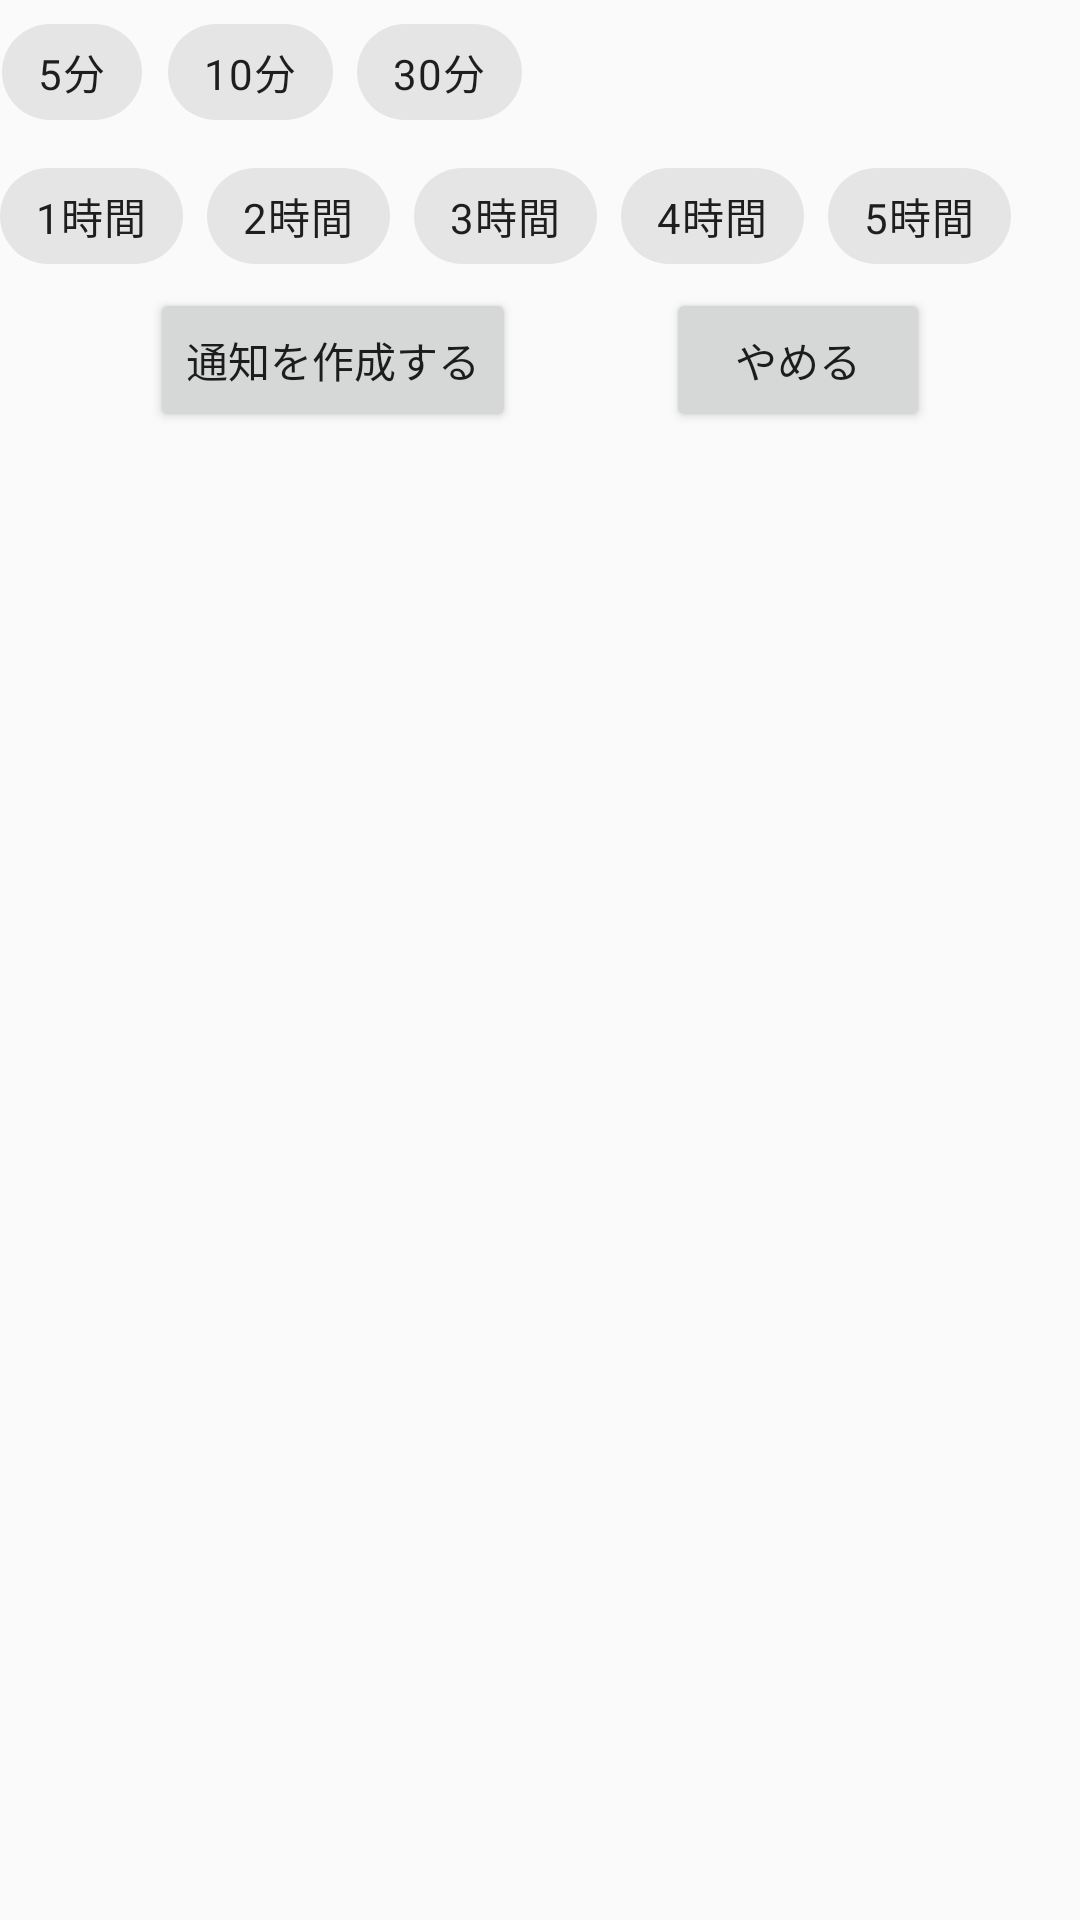

This screen was rendered from an Android layout file. Write that file and the resources it references.
<!-- AndroidManifest.xml: application theme AppTheme -->
<!-- res/layout/fragment_notification_edit.xml -->
<?xml version="1.0" encoding="utf-8"?>
<layout xmlns:android="http://schemas.android.com/apk/res/android" xmlns:tools="http://schemas.android.com/tools"
        xmlns:app="http://schemas.android.com/apk/res-auto">
    <androidx.constraintlayout.widget.ConstraintLayout
            android:layout_width="match_parent"
            android:layout_height="match_parent"
            tools:context=".NotificationEditFragment">
        <com.google.android.material.chip.ChipGroup
                android:layout_width="match_parent"
                android:layout_height="wrap_content"
                app:layout_constraintTop_toTopOf="parent"
                app:layout_constraintStart_toStartOf="parent"
                app:layout_constraintEnd_toEndOf="parent" android:id="@+id/chipGroup">
            <com.google.android.material.chip.Chip
                    android:id="@+id/minute_5"
                    android:layout_width="wrap_content"
                    android:layout_height="wrap_content"
                    android:text="5分"
                    android:tag="5"
                    style="@style/Widget.MaterialComponents.Chip.Filter"/>
            <com.google.android.material.chip.Chip
                    android:id="@+id/minute_10"
                    android:layout_width="wrap_content"
                    android:layout_height="wrap_content"
                    android:text="10分"
                    android:tag="10"
                    style="@style/Widget.MaterialComponents.Chip.Filter"/>
            <com.google.android.material.chip.Chip
                    android:id="@+id/minute_30"
                    android:layout_width="wrap_content"
                    android:layout_height="wrap_content"
                    android:text="30分"
                    android:tag="30"
                    style="@style/Widget.MaterialComponents.Chip.Filter"/>
        </com.google.android.material.chip.ChipGroup>
        <com.google.android.material.chip.ChipGroup
                android:layout_width="match_parent"
                android:layout_height="wrap_content"
                tools:layout_editor_absoluteX="-27dp" app:layout_constraintTop_toBottomOf="@+id/chipGroup"
                android:id="@+id/chipGroup2">
            <com.google.android.material.chip.Chip
                    android:id="@+id/hour_1"
                    android:layout_width="wrap_content"
                    android:layout_height="wrap_content"
                    android:text="1時間"
                    android:tag="60"
                    style="@style/Widget.MaterialComponents.Chip.Filter"/>
            <com.google.android.material.chip.Chip
                    android:id="@+id/hour_2"
                    android:layout_width="wrap_content"
                    android:layout_height="wrap_content"
                    android:text="2時間"
                    android:tag="120"
                    style="@style/Widget.MaterialComponents.Chip.Filter"/>
            <com.google.android.material.chip.Chip
                    android:id="@+id/hour_3"
                    android:layout_width="wrap_content"
                    android:layout_height="wrap_content"
                    android:text="3時間"
                    android:tag="180"
                    style="@style/Widget.MaterialComponents.Chip.Filter"/>
            <com.google.android.material.chip.Chip
                    android:id="@+id/hour_4"
                    android:layout_width="wrap_content"
                    android:layout_height="wrap_content"
                    android:text="4時間"
                    android:tag="240"
                    style="@style/Widget.MaterialComponents.Chip.Filter"/>
            <com.google.android.material.chip.Chip
                    android:id="@+id/hour_5"
                    android:layout_width="wrap_content"
                    android:layout_height="wrap_content"
                    android:text="5時間"
                    android:tag="300"
                    style="@style/Widget.MaterialComponents.Chip.Filter"/>
        </com.google.android.material.chip.ChipGroup>
        <Button
                android:text="通知を作成する"
                android:layout_width="wrap_content"
                android:layout_height="wrap_content"
                android:id="@+id/create"
                app:layout_constraintStart_toStartOf="parent"
                app:layout_constraintHorizontal_bias="0.5" app:layout_constraintEnd_toStartOf="@+id/cancel"
                app:layout_constraintTop_toBottomOf="@+id/chipGroup2"/>
        <Button
                android:text="やめる"
                android:layout_width="wrap_content"
                android:layout_height="wrap_content"
                android:id="@+id/cancel"
                app:layout_constraintStart_toEndOf="@+id/create" app:layout_constraintHorizontal_bias="0.5"
                app:layout_constraintEnd_toEndOf="parent" app:layout_constraintTop_toBottomOf="@+id/chipGroup2"/>
    </androidx.constraintlayout.widget.ConstraintLayout>
</layout>
<!-- resources referenced by this layout -->
<resources>
  <style name="AppTheme" parent="Theme.MaterialComponents.Light.NoActionBar.Bridge">
          
          <item name="colorPrimary">@color/colorPrimary</item>
          <item name="colorPrimaryDark">@color/colorPrimaryDark</item>
          <item name="colorAccent">@color/colorAccent</item>
          <item name="android:timePickerDialogTheme">@style/TimePickerDialogTheme</item>
      </style>
  <color name="colorPrimary">#FAB320</color>
  <color name="colorPrimaryDark">#FAB320</color>
  <color name="colorAccent">#D81B60</color>
  <style name="TimePickerDialogTheme" parent="@style/Theme.AppCompat.Light.Dialog">
          <item name="colorAccent">@color/colorPrimary</item>
      </style>
</resources>
